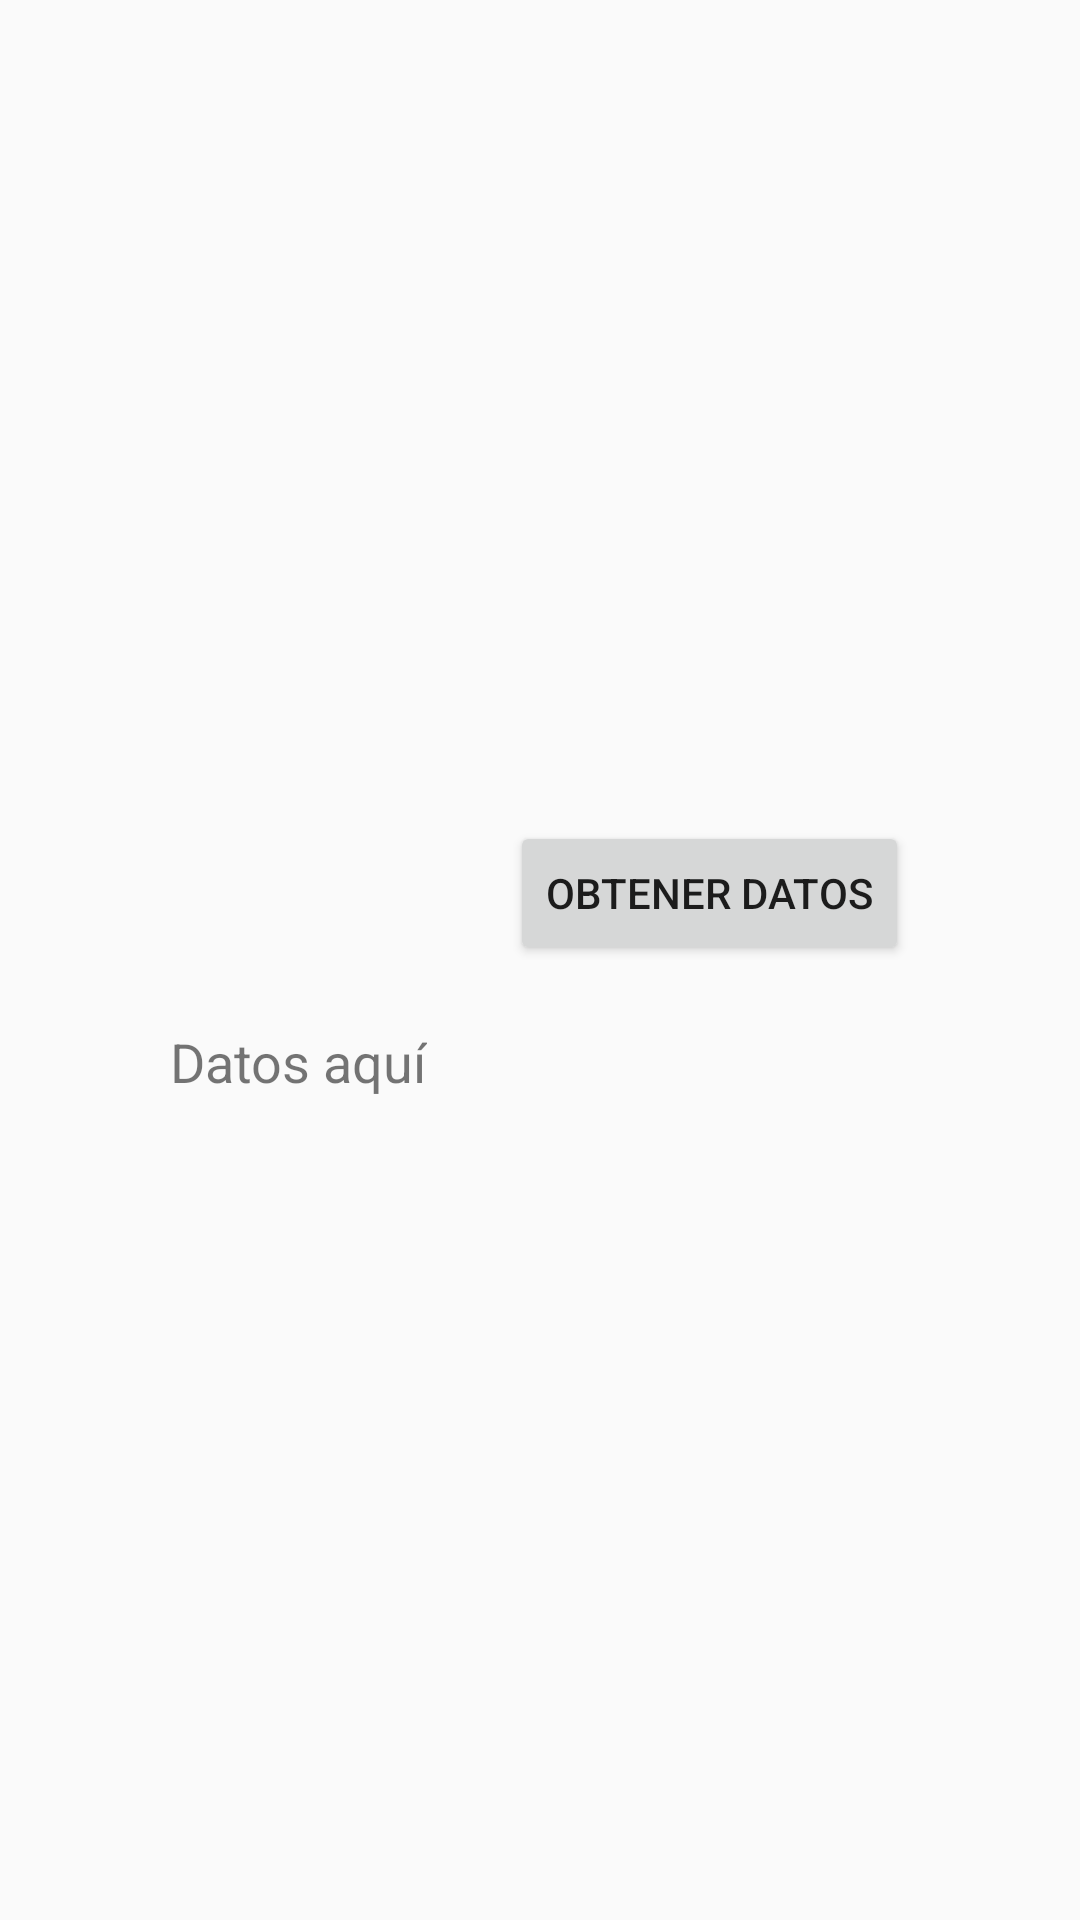

Reconstruct the res/layout file that produces this screen, plus the resources it refers to.
<!-- AndroidManifest.xml: activity theme Theme.AppCompat.Light -->
<!-- res/layout/fragment_main.xml -->
<?xml version="1.0" encoding="utf-8"?>
<FrameLayout xmlns:android="http://schemas.android.com/apk/res/android"
    xmlns:tools="http://schemas.android.com/tools"
    android:layout_width="match_parent"
    android:layout_height="match_parent"
    tools:context=".MainFragment">

    
    
    <RelativeLayout xmlns:android="http://schemas.android.com/apk/res/android"
        android:layout_width="match_parent"
        android:layout_height="match_parent"
        android:gravity="center">

        <Button
            android:id="@+id/buttonGetData"
            android:layout_width="wrap_content"
            android:layout_height="wrap_content"
            android:text="Obtener Datos"
            android:layout_centerInParent="true"/>

        <TextView
            android:id="@+id/textViewData"
            android:layout_width="wrap_content"
            android:layout_height="wrap_content"
            android:layout_below="@id/buttonGetData"
            android:layout_marginTop="20dp"
            android:text="Datos aquí"
            android:textSize="18sp"/>

    </RelativeLayout>


</FrameLayout>
<!-- resources referenced by this layout -->
<resources>

</resources>
